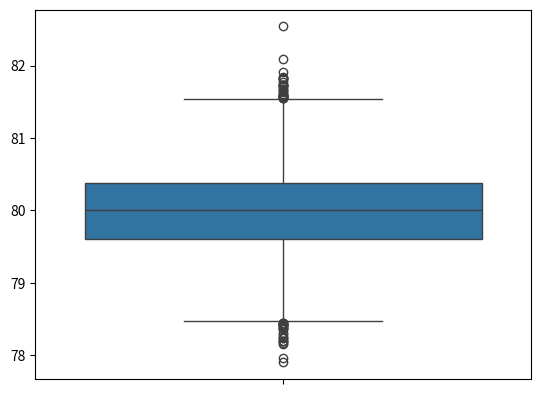
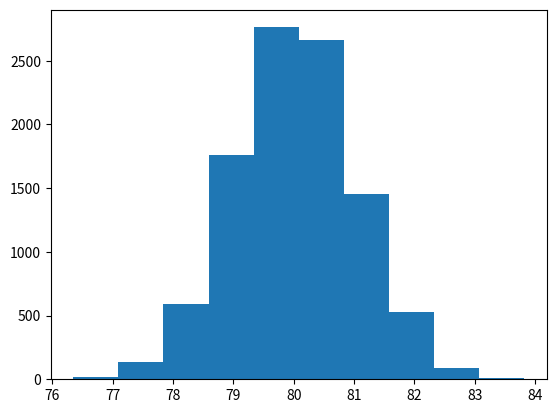
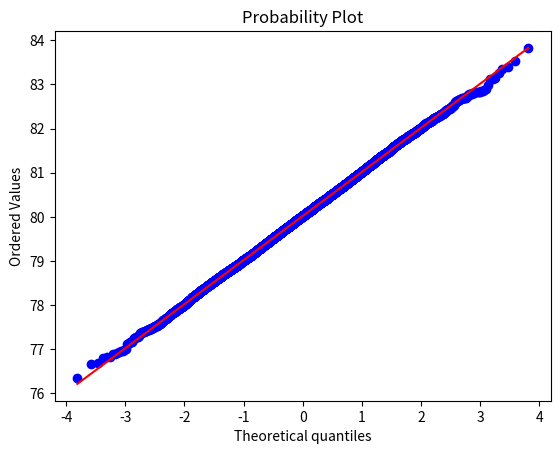
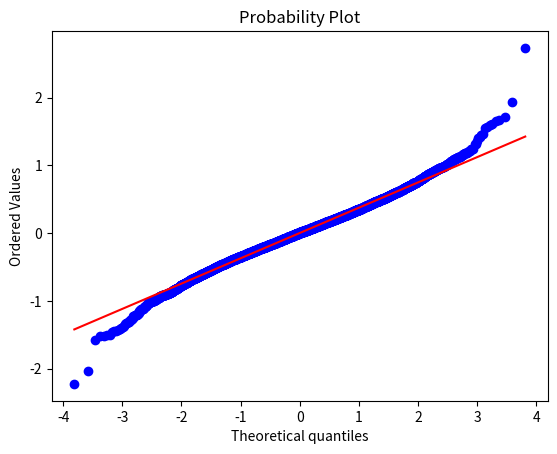
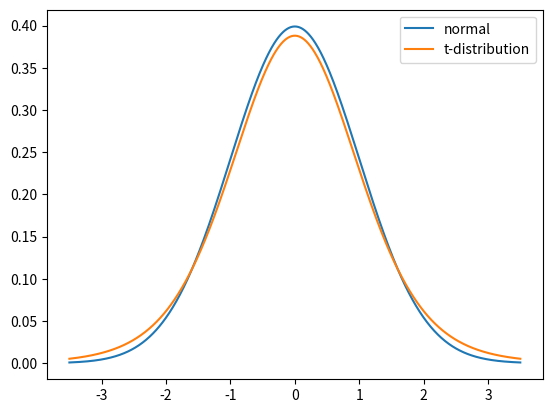
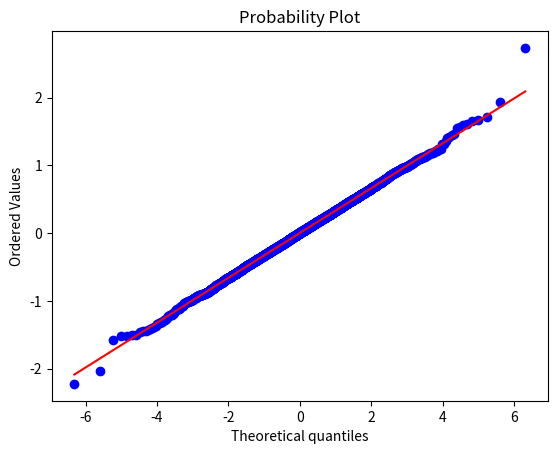

The matplotlib source for these figures, in order:
import numpy as np
import matplotlib.pyplot as plt
import seaborn as sns

sample = np.array([
    77.55, 77.87, 78.15, 78.67, 78.81, 79.19, 79.7 , 79.93, 80.54,
    80.55, 81.67, 81.74, 81.9 , 82.35, 82.7 , 82.77, 82.95, 83.05,
    84.03, 84.13, 84.32, 84.49, 85.09, 85.23, 85.59, 85.62, 86.5 ,
    87.42, 87.75, 89.19
])

sample.mean()

sigma = sample.std()
sigma

from scipy.stats import norm

mu = 80
sample_size = len(sample)

norm.rvs(loc=mu, scale=sigma, size=sample_size).mean()

mu = 80
sample_size = len(sample)

num_sims = 10000

sample_means = norm.rvs(loc=mu, scale=sigma, size=(num_sims,sample_size)).mean(axis=1)

print(f'Observed Sample Mean: {sample.mean()}')
sns.boxplot(sample_means);

print((np.quantile(sample_means, q=0.025), np.quantile(sample_means, q=0.975)))
print(f'Observed Sample Mean: {sample.mean()}')
print(f'Sample Mean in the middle 95%: {np.quantile(sample_means, q=0.025) < sample.mean() < np.quantile(sample_means, q=0.975)}')

mu = 81
num_sims = 10000
sample_size = len(sample)
sample_means = norm.rvs(loc=mu, scale=sigma, size=(num_sims,sample_size)).mean(axis=1)
print((np.quantile(sample_means, q=0.025), np.quantile(sample_means, q=0.975)))
print(f'Observed Sample Mean: {sample.mean()}')
print(f'Sample Mean in the middle 95%: {np.quantile(sample_means, q=0.025) < sample.mean() < np.quantile(sample_means, q=0.975)}')

mu = 82
num_sims = 10000
sample_size = len(sample)
sample_means = norm.rvs(loc=mu, scale=sigma, size=(num_sims,sample_size)).mean(axis=1)
print((np.quantile(sample_means, q=0.025), np.quantile(sample_means, q=0.975)))
print(f'Observed Sample Mean: {sample.mean()}')
print(f'Sample Mean in the middle 95%: {np.quantile(sample_means, q=0.025) < sample.mean() < np.quantile(sample_means, q=0.975)}')

sample.mean() - 1.1, sample.mean() + 1.1

mu = sample.mean() - 1.1
print(mu)
num_sims = 10000
sample_size = len(sample)
sample_means = norm.rvs(loc=mu, scale=sigma, size=(num_sims,sample_size)).mean(axis=1)
print((np.quantile(sample_means, q=0.025), np.quantile(sample_means, q=0.975)))
print(f'Observed Sample Mean: {sample.mean()}')
print(f'Sample Mean in the middle 95%: {np.quantile(sample_means, q=0.025) < sample.mean() < np.quantile(sample_means, q=0.975)}')

mu = sample.mean() + 1.1
print(mu)
num_sims = 10000
sample_size = len(sample)
sample_means = norm.rvs(loc=mu, scale=sigma, size=(num_sims,sample_size)).mean(axis=1)
print((np.quantile(sample_means, q=0.025), np.quantile(sample_means, q=0.975)))
print(f'Observed Sample Mean: {sample.mean()}')
print(f'Sample Mean in the middle 95%: {np.quantile(sample_means, q=0.025) < sample.mean() < np.quantile(sample_means, q=0.975)}')

mu = sample.mean()
num_sims = 10000
sample_size = len(sample)
sample_means = norm.rvs(loc=mu, scale=sigma, size=(num_sims,sample_size)).mean(axis=1)
print((np.quantile(sample_means, q=0.025), np.quantile(sample_means, q=0.975)))

num_sims = 10000
resample_means = np.random.choice(sample, size=(num_sims, len(sample)), replace=True).mean(axis=1)
print((np.quantile(resample_means, q=0.025), np.quantile(resample_means, q=0.975)))

mu = 80
sigma = 5
num_sims = 10000
sample_size = 25
sample_means = norm.rvs(loc=mu, scale=sigma, size=(num_sims,sample_size)).mean(axis=1)
plt.hist(sample_means);

from scipy.stats import probplot

probplot(sample_means, plot=plt);

mu = 80
sigma = 5
sample_size = 25
sample_means = norm.rvs(loc=mu, scale=sigma, size=(num_sims,sample_size)).mean(axis=1)

print(f'Population mean: {mu}')
print(f'Mean of sample means: {sample_means.mean()}')
print('--------------')
print(f'Population standard deviation: {sigma}')
print(f'Standard deviation of sample means: {sample_means.std()}')

mu = 80
sigma = 5
sample_size = 10

samples = norm.rvs(loc=mu, scale=sigma, size=(num_sims,sample_size))
sample_means = samples.mean(axis=1)
sample_stds = samples.std(axis=1)

sample_ts = (sample_means - mu) / sample_stds

probplot(sample_ts, plot=plt);

from scipy.stats import t

df = 9

x = np.linspace(start=-3.5, stop=3.5, num=1000)
norm_pdf = norm.pdf(x)
t_pdf = t.pdf(x, df=df)

plt.plot(x, norm_pdf, label='normal')
plt.plot(x, t_pdf, label='t-distribution')
plt.legend();

probplot(sample_ts, plot=plt, dist = t, sparams = (sample_size-1));

x_bar = sample.mean()
print(f'Sample Mean: {x_bar}')

s = sample.std()
print(f'Sample Standard Deviation: {s}')

n = len(sample)
print(f'Sample Size: {n}')

t_val = t.ppf(0.975, df = n-1)
t_val

ci = (x_bar - t_val * s / np.sqrt(n), x_bar + t_val * s / np.sqrt(n))
ci
